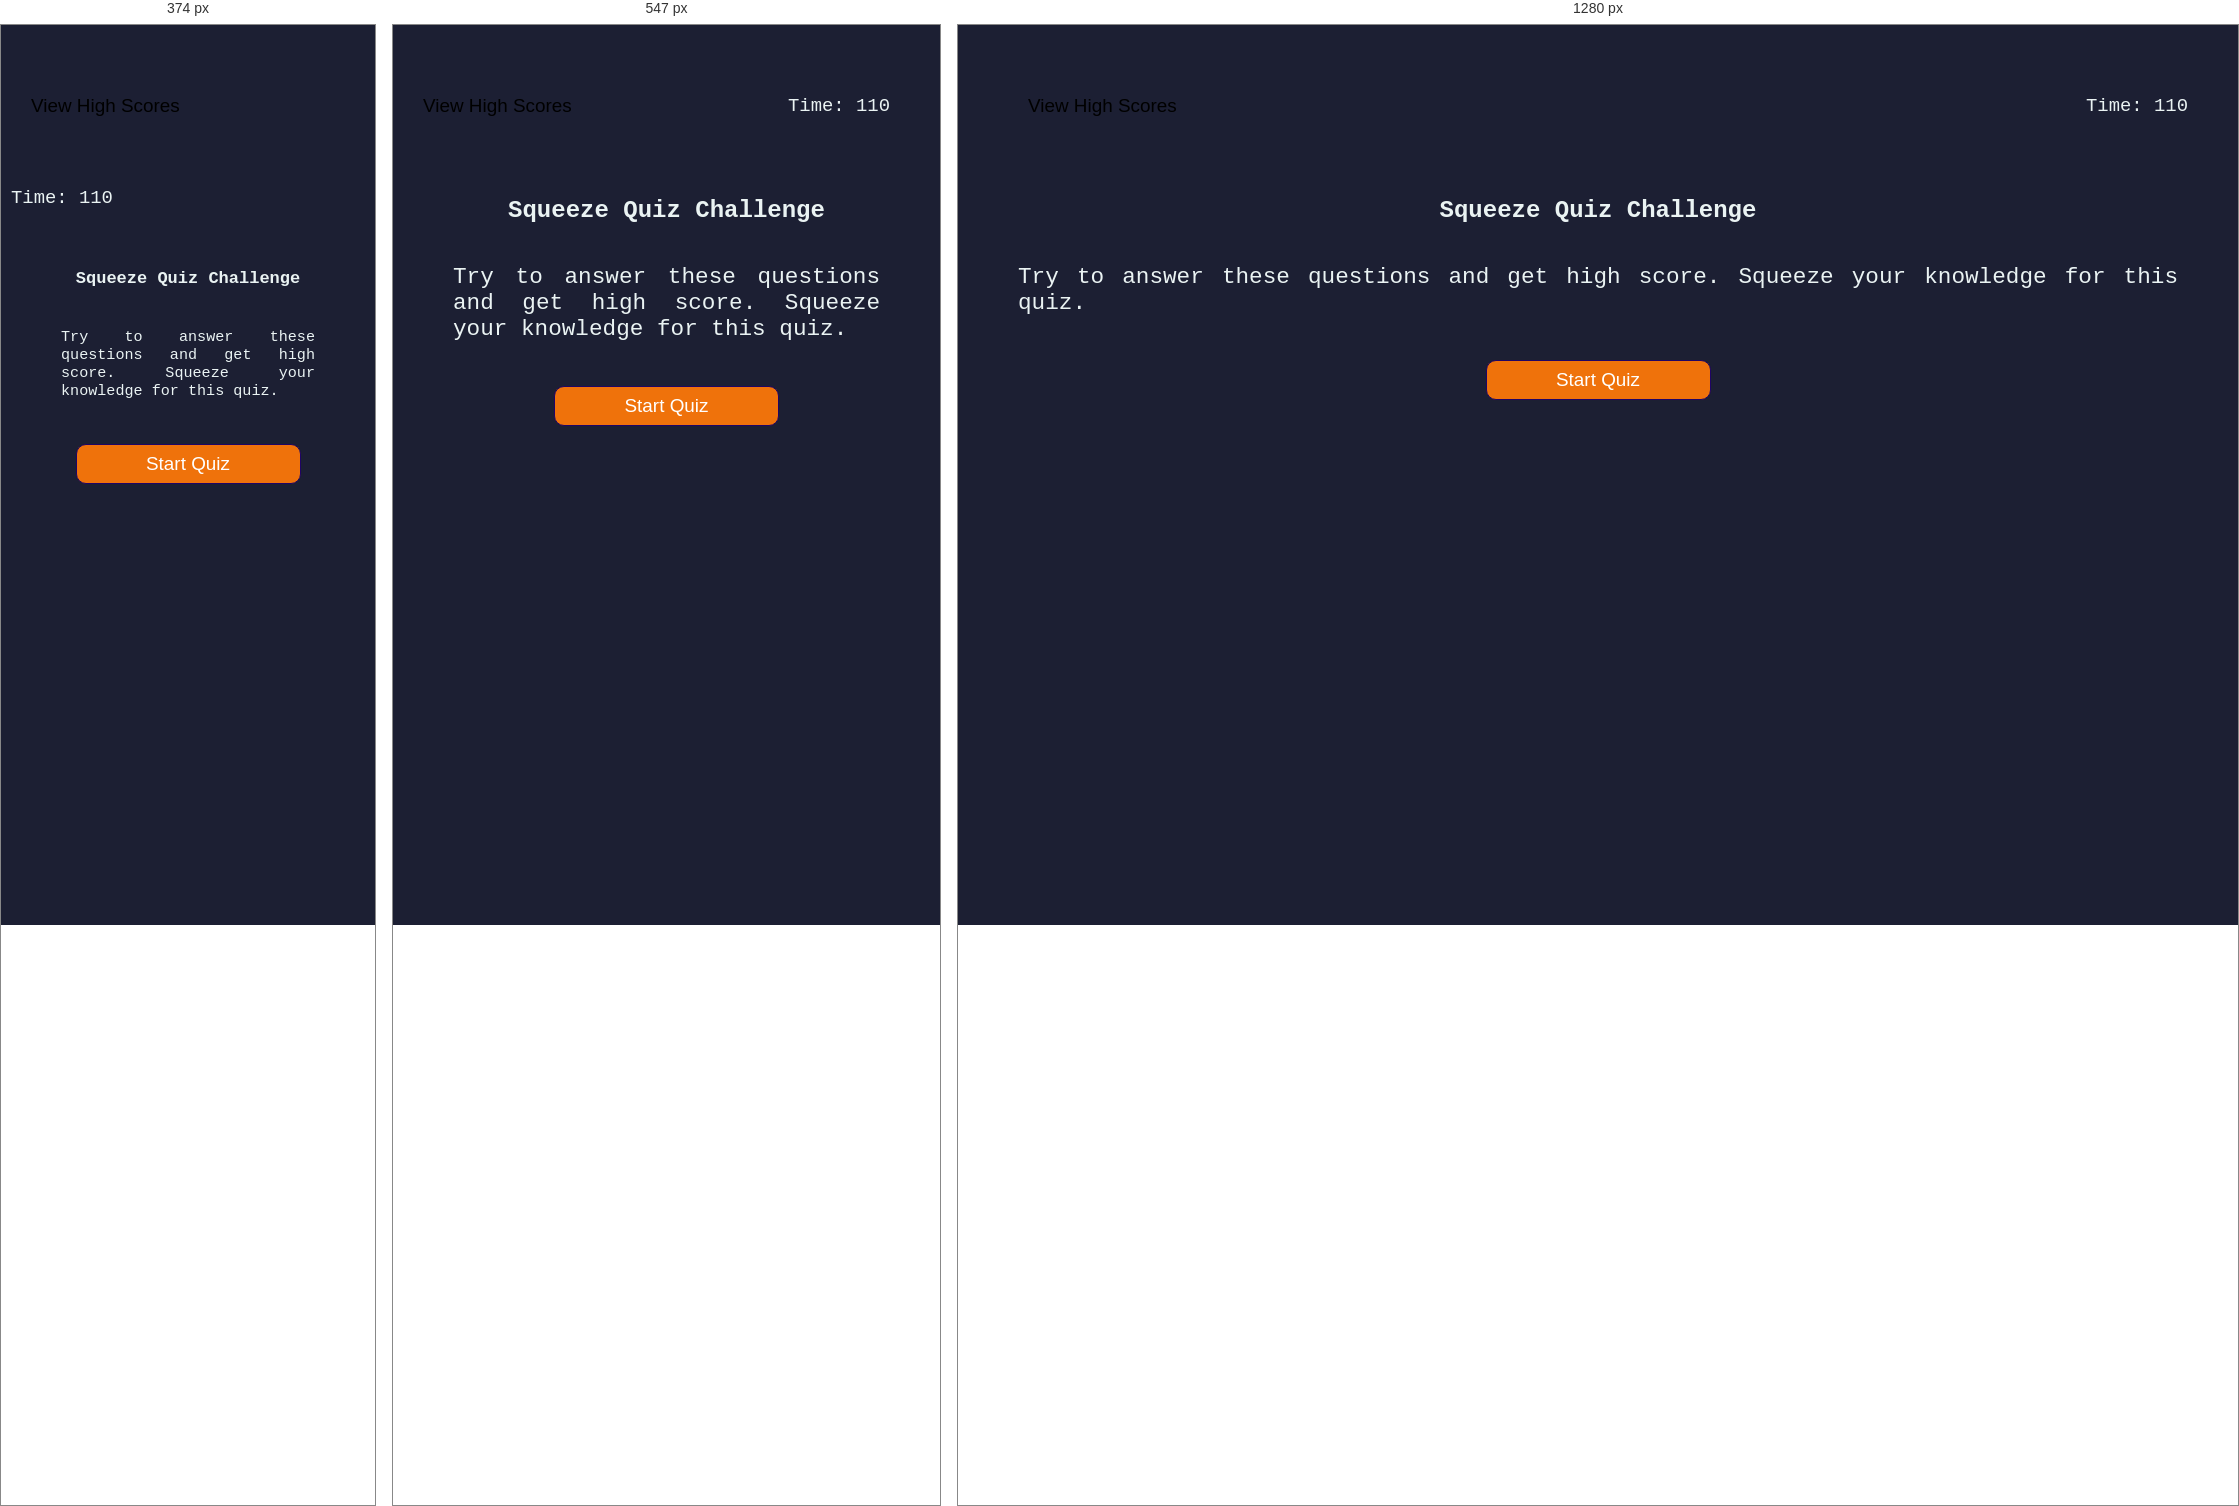
Rendered at 374 px, 547 px and 1280 px, left to right.

<!-- file: index.html -->
<!DOCTYPE html>
<html lang="en">

<head>
    <meta charset="UTF-8">
    <meta name="viewport" content="width=device-width, initial-scale=1.0">
    <title>Squeeze Quiz!! Squeeze your knowledge! </title>
    <link rel="stylesheet" href='./style.css'>
</head>
<body>
    <!--Header Start-->
    <header class="header-title" id="header">
        <div class="veiw-high-scores-button">
            <div class="style-indiv">
                <button class="view-high-scores high-score" id="view-scores" type="button"> View High Scores</button>
            </div>
            <div class="style-indiv">
                <p class="timer">Time: 110</p>
            </div>
        </div>
    </header>
    <!--Main Start -->
    <main>
        <section class="wrapper" id="challenge-begins">
            <!-- Title-->
            <div class="main-title">
                <h1 class="switch" id="switch-out">Squeeze Quiz Challenge</h1>
            </div>
            <!--Opening Page Comment-->
            <div class="main-display" id="question-answer">
                <p class="p-style" id="question-li">Try to answer these questions and get high score. Squeeze your knowledge for this quiz.
                </p>
            </div>
            <!--Start Button to start quiz-->
            <div class="results" id="row-bottow">
                <button id="start" class="start-btn btn-style-main" id="button-start">Start Quiz</button>
            </div>
        </section>

        <!--First section -->
        <section class="all-question" id="questions">
            <div class="questions-list">
                <div class="list-inner">
                    <ul class="questions-ul">
                        <h2 class="switch" id="question">Here is the question</h2>
                        <li class="questions-li "><button id="answer-1" value="0" type="button"
                                class="answer-btn">Answer-1</button></li>
                        <li class="questions-li"><button id="answer-2" value="1" type="button"
                                class="answer-btn ">Answer-2</button></li>
                        <li class="questions-li"><button id="answer-3" value="2" type="button"
                                class="answer-btn">Answer-3</button></li>
                        <li class="questions-li"><button id="answer-4" value="3" type="button"
                                class="answer-btn">Answer-4</button></li>
                    </ul>

                    <div id="right-wrong" class="font-weight-light font-italic">

                        <hr> 
                    </div>
                </div>
            </div>
        </section>

        <!--Final Score and Initial-->
        <section class=".wrapper1" id="final-score">
            <div class="style-indiv">
                <div class="style-2">
                    <h2>Finish!</h2>
                    <p>Your final score is: <span id="score">0</span></p>
                     <p class="p-style-1">Enter initials:
                     <span class="initials-form style-4"><input placeholder="initials" id="initials"
                     class="span-1"></span>
                    <button id="submit-score" class="submit-score-btn btn-style-main">Submit</button>
                    <hr>
                        </p>
                </div>
            </div>
                
        </section>

        <!--High Score Result-->
        <section id="high-scores">
            <div class="style-indiv">
                <div class="style-3">
                    <p><h2>High Scores</h2></p>
                    <ol class="score-list"></ol>
                    <button id="goBack" class="go-back-btn btn-style-main">Go Back</button>
                    <button id="clearScores" class="clear-scores-btn btn-style-main">Clear All Scores</button>
                </div>
             
            </div>
        </section>
    </main>
    <script src="./script.js"></script>

</body>

</html>

/* @media block from style.css */
@media screen and (max-width: 720px){
  header div {
    justify-content: space-d;
    margin-left: 0px;
    padding: 5px;
    align-content: center;
    display: flex;
    flex: none;
  }
  .answer-btn {
  background-color: var(--primary-color);
  color: white;
  border-radius: 10px;
  
  }
  
  div .style-3 {
  max-width: 100%;
  }
  }

/* @media block from style.css */
@media screen and (max-width: 375px){
  h2, .switch {
  font-size: .45cm;
  }
  div .p-style {
  font-size: .40cm;
  text-align: justify;
  padding: 0px 50px ;
  }
  .list-inner {
  display: grid;
  grid-template-rows: 1fr, 2fr, 1fr;
  grid-auto-rows: (10px, auto);
  grid-gap: .05em; 
  justify-items: center; 
  }
  }